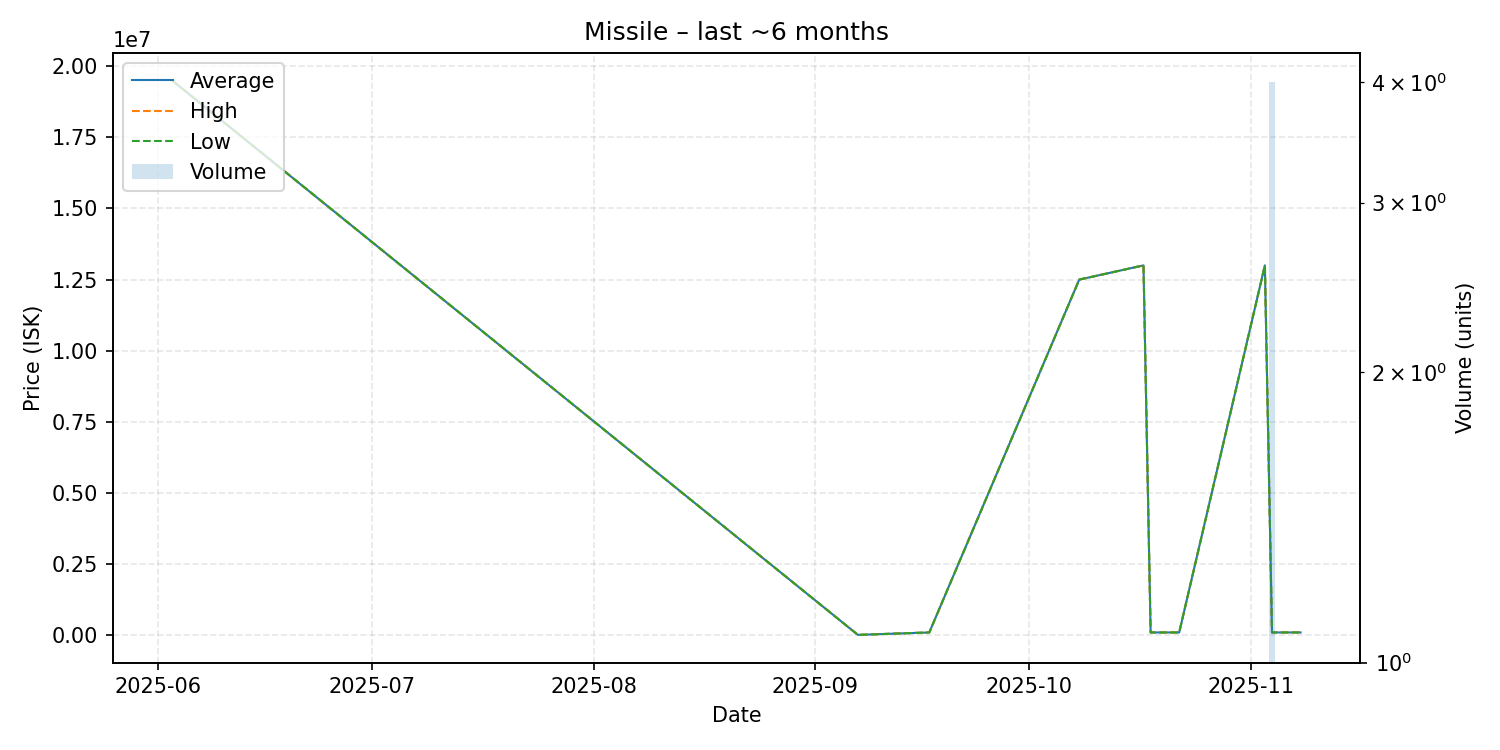

The data file committed next to this chart (first rows):
date, average, highest, lowest, order_count, volume
2025-06-03, 19490000, 19490000, 19490000, 1, 1
2025-09-07, 15020, 15020, 15020, 1, 1
2025-09-17, 100200, 100200, 100200, 1, 1
2025-10-08, 12500000, 12500000, 12500000, 1, 1
2025-10-17, 13000000, 13000000, 13000000, 1, 1
2025-10-18, 100100, 100100, 100100, 1, 1
2025-10-20, 100100, 100100, 100100, 1, 1
2025-10-22, 100100, 100100, 100100, 1, 1
2025-11-03, 13000000, 13000000, 13000000, 1, 1
2025-11-04, 100050, 100100, 100000, 3, 4
2025-11-08, 100100, 100100, 100100, 1, 1
